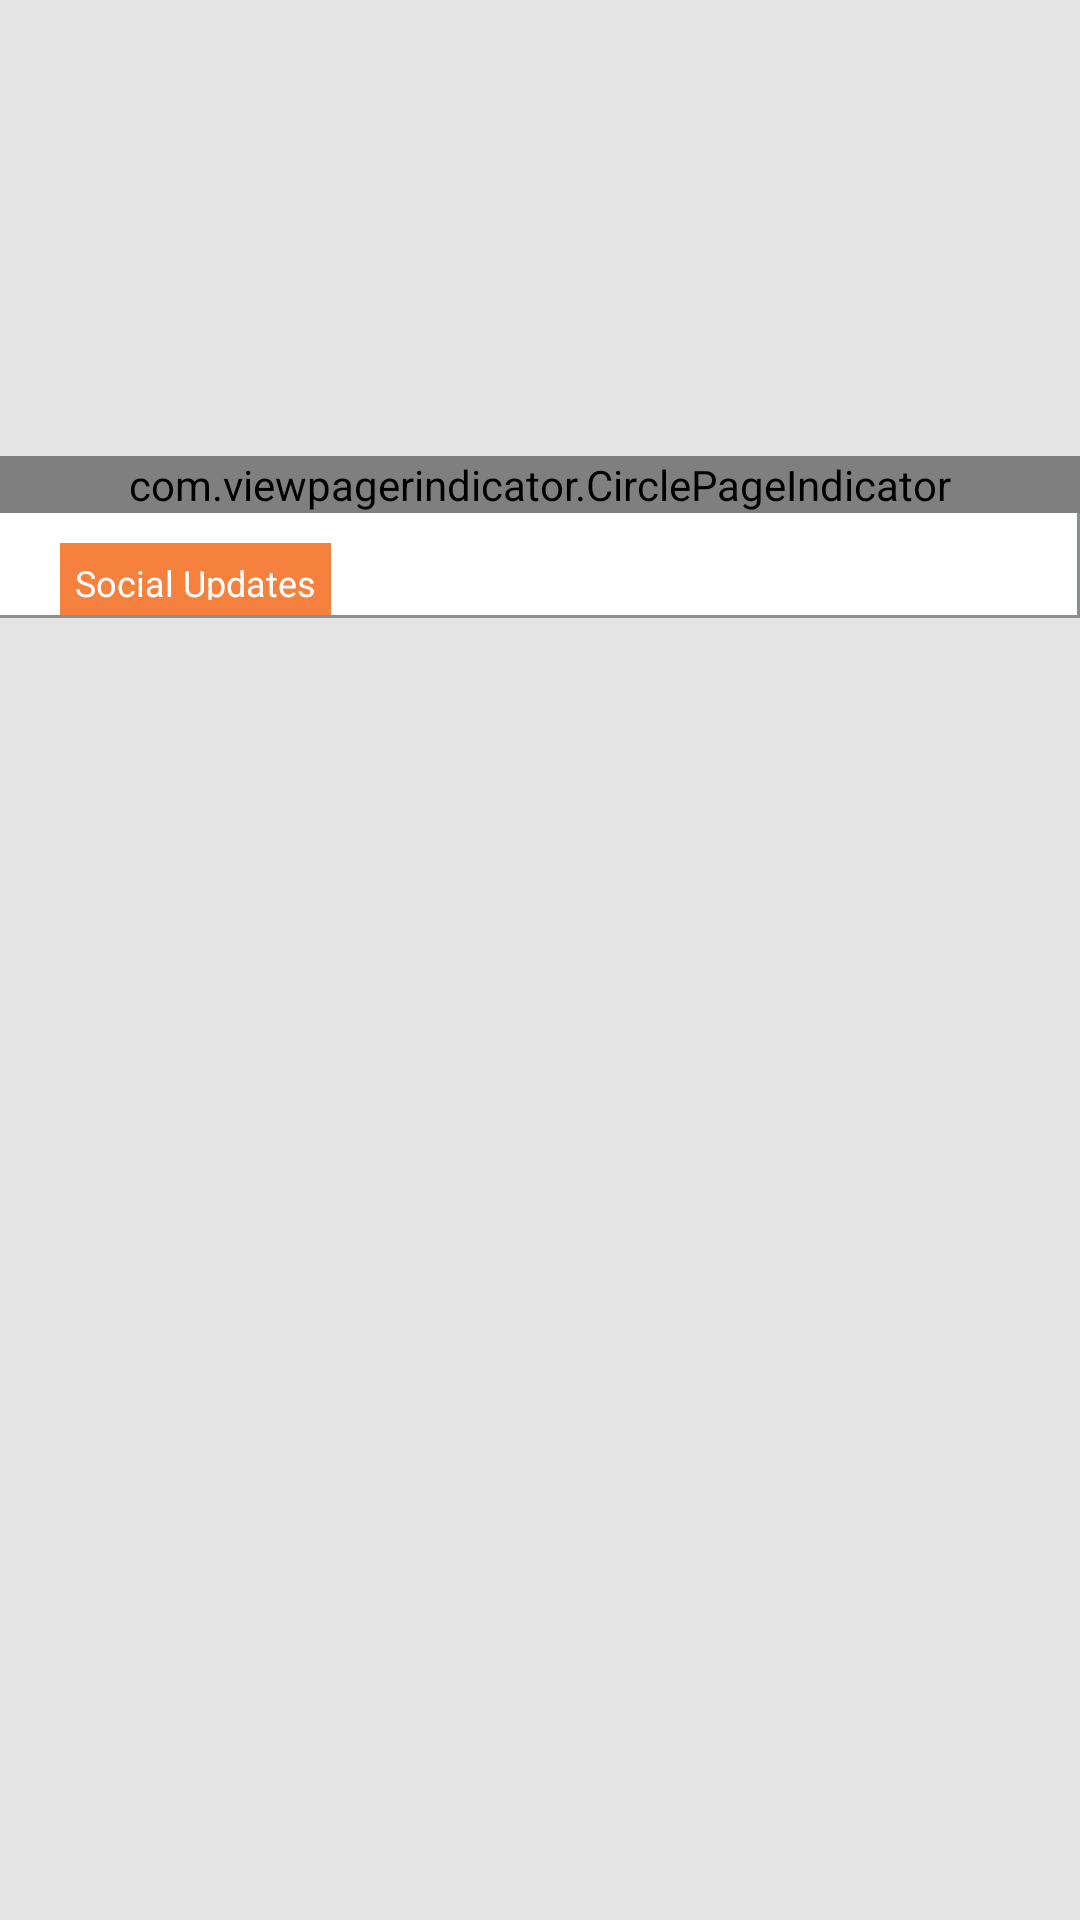

This screen was rendered from an Android layout file. Write that file and the resources it references.
<!-- AndroidManifest.xml: application theme AppTheme -->
<!-- res/layout/activity_omemenu.xml -->
<?xml version="1.0" encoding="utf-8"?>
<LinearLayout xmlns:android="http://schemas.android.com/apk/res/android"
    xmlns:tools="http://schemas.android.com/tools"
    android:layout_width="match_parent"
    android:layout_height="match_parent"
    xmlns:app="http://schemas.android.com/apk/res-auto"
    android:background="#E4E4E4"
    android:orientation="vertical"
    tools:context=".HomemenuActivity">
    <LinearLayout
        android:id="@+id/ll_main_slider"
        android:layout_width="match_parent"
        android:layout_height="wrap_content"
        android:orientation="vertical"
        android:visibility="visible">

        <RelativeLayout
            android:layout_width="match_parent"
            android:layout_height="wrap_content">

            <android.support.v4.view.ViewPager
                android:id="@+id/intro_images"
                android:layout_width="match_parent"
                android:layout_height="@dimen/onefourzero"
                android:layout_marginLeft="@dimen/five"
                android:layout_marginRight="@dimen/five"

                android:layout_marginTop="@dimen/seven"
                android:fitsSystemWindows="true" />

            <com.viewpagerindicator.CirclePageIndicator
                android:id="@+id/indicator"
                androidadding="10dip"
                android:layout_width="match_parent"
                android:layout_height="wrap_content"
                android:layout_below="@+id/intro_images"
                android:layout_marginTop="@dimen/five"
                app:fillColor="#000000"
                app:radius="@dimen/five"
                app:pageColor="#ff0000" />
        </RelativeLayout>
    </LinearLayout>

    




        <LinearLayout
            android:layout_width="match_parent"
            android:layout_height="match_parent"

            android:orientation="vertical">


            <LinearLayout
                android:layout_width="match_parent"
                android:layout_height="@dimen/threefive"
                android:background="@drawable/social_update_bg">

                <TextView
                    android:layout_width="wrap_content"
                    android:layout_height="wrap_content"
                    android:layout_marginLeft="@dimen/twozero"
                    android:layout_marginTop="@dimen/onezero"
                    android:background="#F6813E"
                    android:gravity="center_vertical"
                    android:padding="@dimen/five"


                    android:text="Social Updates"
                    android:textColor="#ffffff"
                    android:textSize="@dimen/onetwo" />
            </LinearLayout>






            <LinearLayout
                android:id="@+id/ll3"
                android:layout_width="match_parent"
                android:layout_height="wrap_content"

                android:orientation="vertical">
                <android.support.v7.widget.RecyclerView
                    android:id="@+id/recyclerView_news"
                    android:layout_width="match_parent"
                    android:layout_height="match_parent"
                    android:layout_marginBottom="@dimen/five"
                    android:layout_marginTop="@dimen/five"
                    android:scrollbars="none" />
            </LinearLayout>

        </LinearLayout>

</LinearLayout>
<!-- resources referenced by this layout -->
<resources>
  <dimen name="five">5dp</dimen>
  <dimen name="oneeightzero">180dp</dimen>
  <dimen name="onefourzero">140dp</dimen>
  <dimen name="onetwo">12dp</dimen>
  <dimen name="onezero">10dp</dimen>
  <dimen name="seven">7dp</dimen>
  <dimen name="three">3dp</dimen>
  <dimen name="threefive">35dp</dimen>
  <dimen name="twozero">20dp</dimen>
  <!-- drawable social_update_bg (drawable) -->
  <?xml version="1.0" encoding="utf-8"?>
  <layer-list xmlns:android="http://schemas.android.com/apk/res/android">
      <item>
          <shape>
              
              <stroke
                  android:width="3dp"
                  android:color="#8C8D8D" />
              
              <padding android:bottom="1dp"
                  android:right="1dp"
  
  
                  />
          </shape>
      </item>
      <item
          android:bottom="0dp"
          android:left="0dp"
          android:right="0dp"
          android:top="0dp">
          <shape android:shape="rectangle">
              <solid android:color="#ffffff" />
          </shape>
      </item>
  
  </layer-list>
  <style name="AppTheme" parent="Theme.AppCompat.Light.DarkActionBar">
          
          <item name="colorPrimary">@color/colorPrimary</item>
          <item name="colorPrimaryDark">@color/colorPrimaryDark</item>
          <item name="colorAccent">#f6813e</item>
      </style>
  <color name="colorPrimary">#f6813e</color>
  <color name="colorPrimaryDark">#f6813e</color>
</resources>
